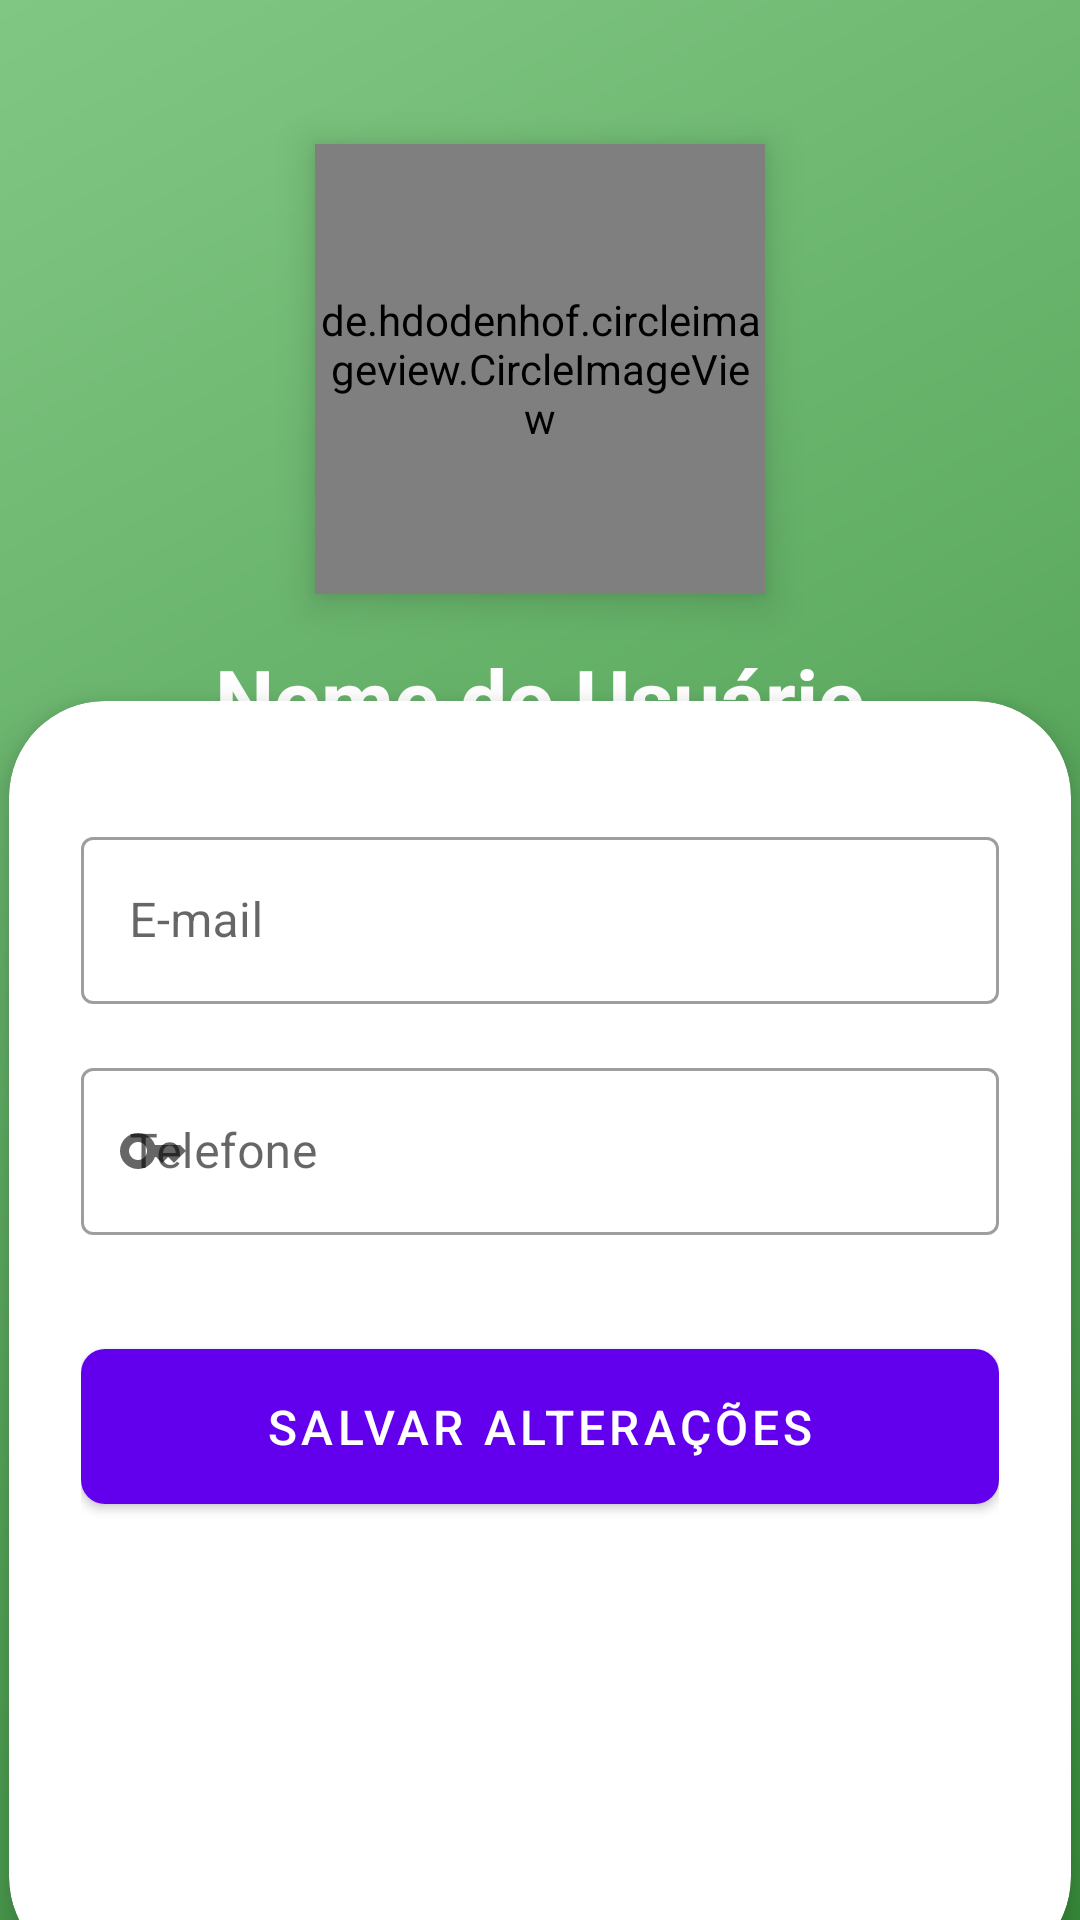

This screen was rendered from an Android layout file. Write that file and the resources it references.
<!-- AndroidManifest.xml: application theme Theme.ReFresh -->
<!-- res/layout/fragment_slideshow.xml -->
<?xml version="1.0" encoding="utf-8"?>
<androidx.constraintlayout.widget.ConstraintLayout
    xmlns:android="http://schemas.android.com/apk/res/android"
    xmlns:app="http://schemas.android.com/apk/res-auto"
    xmlns:tools="http://schemas.android.com/tools"
    android:layout_width="match_parent"
    android:layout_height="match_parent"
    android:background="@drawable/login_gradient"
    tools:context=".ui.slideshow.SlideshowFragment">

    <de.hdodenhof.circleimageview.CircleImageView
        android:id="@+id/profile_image"
        android:layout_width="150dp"
        android:layout_height="150dp"
        android:layout_marginTop="48dp"
        android:src="@drawable/account_circle_40px"
        app:civ_border_color="@color/white"
        app:civ_border_width="3dp"
        android:elevation="8dp"
        app:layout_constraintEnd_toEndOf="parent"
        app:layout_constraintStart_toStartOf="parent"
        app:layout_constraintTop_toTopOf="parent" />

    <TextView
        android:id="@+id/profile_name"
        android:layout_width="wrap_content"
        android:layout_height="wrap_content"
        android:layout_marginTop="16dp"
        android:text="Nome do Usuário"
        android:textColor="@color/white"
        android:textSize="28sp"
        android:textStyle="bold"
        android:elevation="4dp"
        app:layout_constraintEnd_toEndOf="parent"
        app:layout_constraintStart_toStartOf="parent"
        app:layout_constraintTop_toBottomOf="@id/profile_image" />

    <com.google.android.material.card.MaterialCardView
        android:layout_width="354dp"
        android:layout_height="424dp"
        app:cardCornerRadius="32dp"
        app:cardElevation="8dp"
        app:layout_constraintBottom_toBottomOf="parent"
        app:layout_constraintEnd_toEndOf="parent"
        app:layout_constraintStart_toStartOf="parent"
        app:layout_constraintTop_toBottomOf="@id/profile_name">

        <LinearLayout
            android:layout_width="match_parent"
            android:layout_height="match_parent"
            android:orientation="vertical"
            android:padding="24dp">

            <com.google.android.material.textfield.TextInputLayout
                style="@style/Widget.MaterialComponents.TextInputLayout.OutlinedBox"
                android:layout_width="match_parent"
                android:layout_height="wrap_content"
                android:layout_marginTop="16dp"
                app:startIconDrawable="@drawable/ic_email">

                <com.google.android.material.textfield.TextInputEditText
                    android:id="@+id/email_field"
                    android:layout_width="match_parent"
                    android:layout_height="wrap_content"
                    android:enabled="false"
                    android:hint="E-mail" />
            </com.google.android.material.textfield.TextInputLayout>

            <com.google.android.material.textfield.TextInputLayout
                style="@style/Widget.MaterialComponents.TextInputLayout.OutlinedBox"
                android:layout_width="match_parent"
                android:layout_height="wrap_content"
                android:layout_marginTop="16dp"
                app:startIconDrawable="@drawable/ic_lock">

                <com.google.android.material.textfield.TextInputEditText
                    android:id="@+id/phone_field"
                    android:layout_width="match_parent"
                    android:layout_height="wrap_content"
                    android:hint="Telefone"
                    android:inputType="phone" />
            </com.google.android.material.textfield.TextInputLayout>

            <com.google.android.material.button.MaterialButton
                android:id="@+id/save_button"
                android:layout_width="match_parent"
                android:layout_height="wrap_content"
                android:layout_marginTop="32dp"
                android:padding="15dp"
                android:text="Salvar Alterações"
                android:textSize="16sp"
                app:cornerRadius="8dp" />

        </LinearLayout>
    </com.google.android.material.card.MaterialCardView>

</androidx.constraintlayout.widget.ConstraintLayout>
<!-- resources referenced by this layout -->
<resources>
  <color name="white">#FFFFFFFF</color>
  <!-- drawable ic_lock (drawable) -->
  <vector android:height="24dp" android:tint="@color/green_primary"
      android:viewportHeight="24" android:viewportWidth="24"
      android:width="24dp" xmlns:android="http://schemas.android.com/apk/res/android">
      <path android:fillColor="@android:color/white" android:pathData="M21,10h-8.35C11.83,7.67 9.61,6 7,6c-3.31,0 -6,2.69 -6,6s2.69,6 6,6c2.61,0 4.83,-1.67 5.65,-4H13l2,2l2,-2l2,2l4,-4.04L21,10zM7,15c-1.65,0 -3,-1.35 -3,-3c0,-1.65 1.35,-3 3,-3s3,1.35 3,3C10,13.65 8.65,15 7,15z"/>
  </vector>
  <!-- drawable login_gradient (drawable) -->
  <?xml version="1.0" encoding="utf-8"?>
  <shape xmlns:android="http://schemas.android.com/apk/res/android">
      <gradient
          android:angle="135"
          android:endColor="@color/green_light"
          android:startColor="@color/green_dark"
          android:type="linear" />
  </shape>
  <style name="Theme.ReFresh" parent="Theme.MaterialComponents.DayNight.DarkActionBar">
          
          <item name="colorPrimary">@color/purple_500</item>
          <item name="colorPrimaryVariant">@color/purple_700</item>
          <item name="colorOnPrimary">@color/white</item>
          
          <item name="colorSecondary">@color/teal_200</item>
          <item name="colorSecondaryVariant">@color/teal_700</item>
          <item name="colorOnSecondary">@color/black</item>
          
          <item name="android:statusBarColor">?attr/colorPrimaryVariant</item>
          
      </style>
  <color name="green_primary">#4CAF50</color>
  <color name="green_light">#81C784</color>
  <color name="green_dark">#388E3C</color>
  <color name="purple_500">#FF6200EE</color>
  <color name="purple_700">#FF3700B3</color>
  <color name="teal_200">#FF03DAC5</color>
  <color name="teal_700">#FF018786</color>
  <color name="black">#FF000000</color>
</resources>
